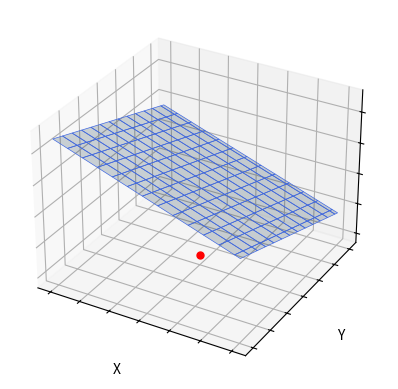

Recreate this plot in Python.
# -*- coding: utf-8 -*-
"""
Created on Sun Feb  5 11:20:17 2023

[redacted]
"""

## libraries
# from mpl_toolkits.mplot3d import axes3d
import matplotlib.pyplot as plt
import numpy as np

## figure config
ax = plt.figure().add_subplot(projection='3d')

## plane def from general form 
## enter values without solving for z, e.g.
## 10x + 8y + 3z -155 = 0 -> a=10, b=8, c=3, d=-155
def plane_general_form(x, y, a, b, c, d):
    return (a*x + b*y + d)/(-c)

## data grids
x = np.linspace(-6, 6, 100)
y = np.linspace(-6, 6, 100)
X, Y = np.meshgrid(x, y)

## data from plane general form
Z = plane_general_form(X, Y, 10, 8, 3, -155)

## plot origin
ax.scatter(0, 0, 0, c='red', marker='.', s=100)

## plot plane 
ax.plot_surface(X, Y, Z, 
                edgecolor='royalblue', 
                lw=0.5, 
                rstride=8, 
                cstride=8,
                alpha=0.2)

## plot config
ax.set(xlabel='X', ylabel='Y', zlabel='Z')
# ax.set(xlim=(-2, 2), ylim=(-2, 2), zlim=(-2, 2))
ax.set_yticklabels([])
ax.set_xticklabels([])
ax.set_zticklabels([])
plt.show()